Run: headless pygame with SDL's dummy video driver; simulated clock (each Clock.tick advances the game by its frame time, no real sleeping); random seed 0; keys injected as events and as key.get_pressed() state; no mouse input.
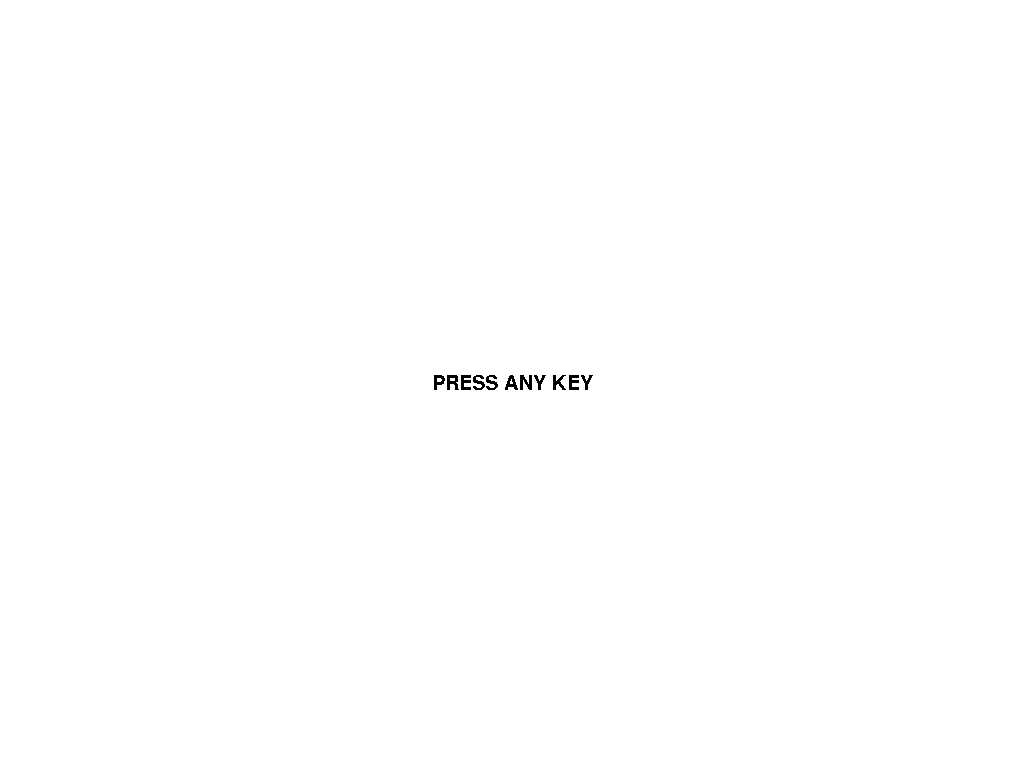
Frame 1 of 4 · flips 1–60 · no input
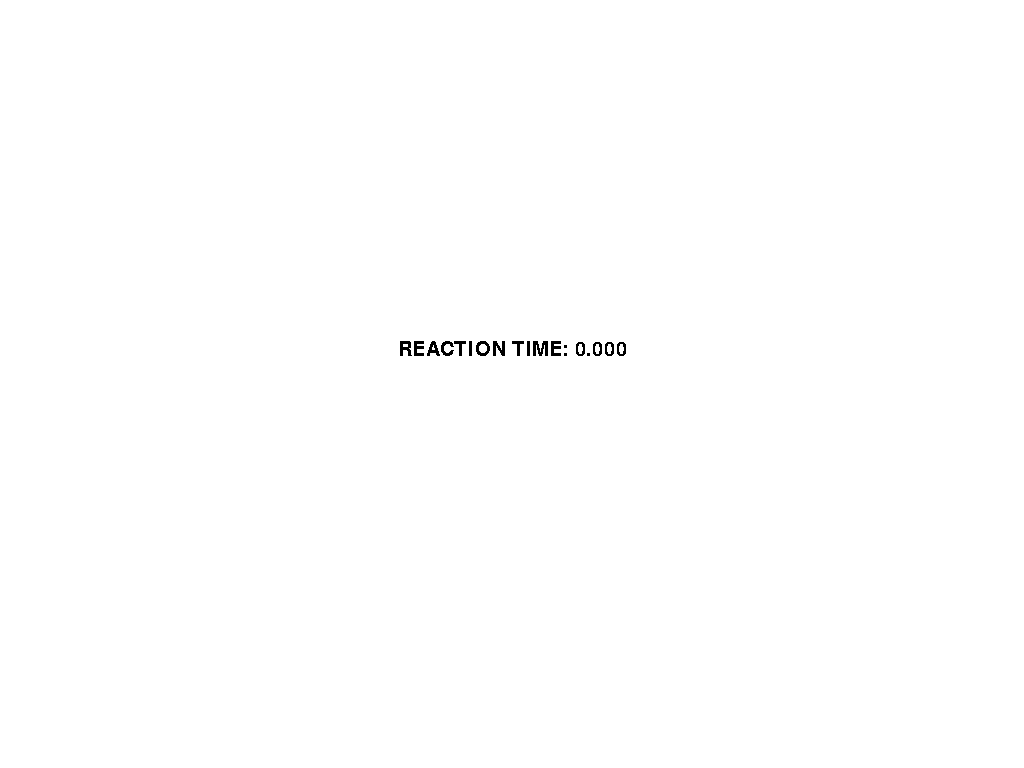
Frame 2 of 4 · flips 61–180 · tapped SPACE, RETURN · held RIGHT (→), D
Frame 3 of 4 · flips 181–300 · held DOWN (↓), S · screen unchanged from frame 2, image omitted
Frame 4 of 4 · flips 301–420 · held LEFT (←), A, UP (↑), W · screen unchanged from frame 3, image omitted

The pygame program that drew these frames:

# Swiped from https://stackoverflow.com/a/66033644
import pygame
import random
pygame.init()

black = (0,0,0)
white = (255,255,255)

display = pygame.display.set_mode((0, 0), pygame.FULLSCREEN)
pygame.display.set_caption("Reaction Time Test")

font = pygame.font.SysFont(None, 30)
text = font.render("PRESS ANY KEY TO START TEST", 0, black)
w = font.render("PRESS ANY KEY",0,black)
r_surf = None

start_time = 0
status = "wait"

running = True
while running:
    current_time = pygame.time.get_ticks()    

    for event in pygame.event.get():
        if event.type == pygame.QUIT:
            running = False
            pygame.quit()

        if event.type == pygame.KEYDOWN:
            if event.key == pygame.K_SPACE:
                if status == "start":
                    status = "wait"
                    # I'm not sure what the timing is for the key release,
                    # this is just a guess of a time between 1 and 4 seconds
                    start_time = current_time + random.randint(1000, 4000)

                if status == "wait_for_reaction":
                    status = "wait"
                    reaction_time = (current_time - start_time) / 1000
                    start_time = current_time + random.randint(1000, 4000)
                    r_surf = font.render(f"REACTION TIME: {reaction_time:.03f}",0,black)

    if status == "wait":
        if current_time >= start_time:
            status = "wait_for_reaction"

    display.fill(white)

    center = display.get_rect().center
    if status == "start":
        display.blit(text, text.get_rect(center = center))
    if status == "wait_for_reaction":
        display.blit(w, w.get_rect(center = center))
    if r_surf:
        display.blit(r_surf, r_surf.get_rect(center = (center[0], 350)))

    pygame.display.flip()
